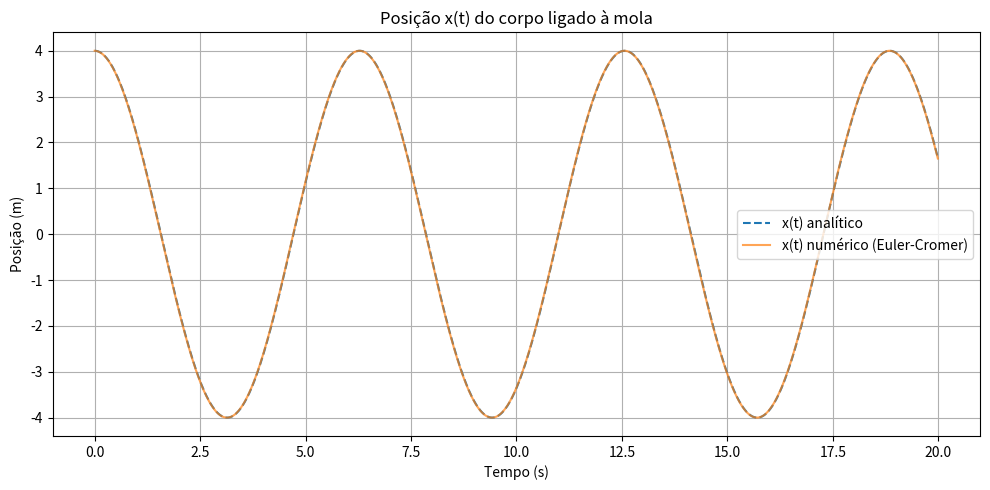
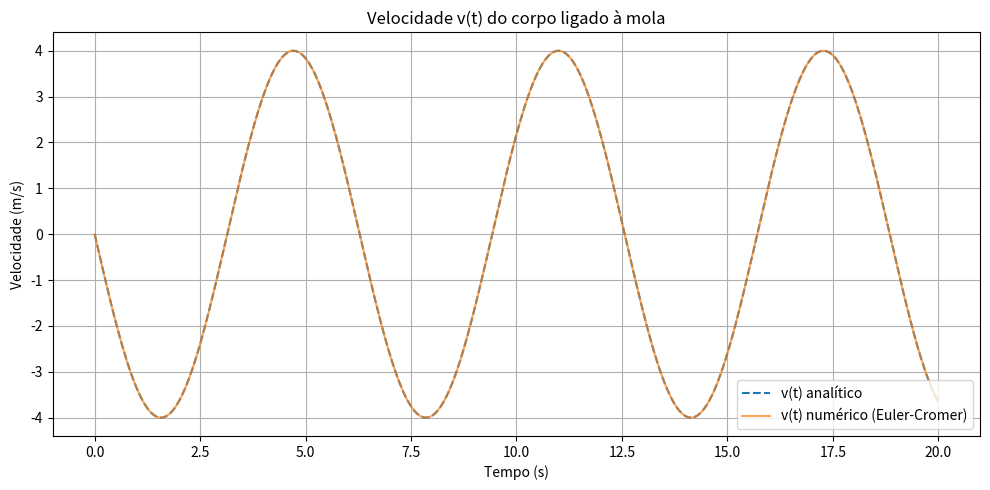

Source code (Python) for these figures, in order:
import numpy as np
import matplotlib.pyplot as plt

# --- Constantes ---
k = 1.0          # Constante da mola (N/m)
m = 1.0          # Massa (kg)
omega = np.sqrt(k / m)

# --- Condições iniciais ---
x0 = 4.0         # Posição inicial (m)
v0 = 0.0         # Velocidade inicial (m/s)
A = x0           # Amplitude
phi = 0          # Fase (porque v0 = 0, posição máxima)

# --- Tempo de simulação ---
t_max = 20
dt = 0.01
t = np.arange(0, t_max, dt)
N = len(t)

# --- Solução analítica ---
x_analitico = A * np.cos(omega * t + phi)
v_analitico = -A * omega * np.sin(omega * t + phi)

# --- Método numérico (Euler-Cromer) ---
x_num = np.zeros(N)
v_num = np.zeros(N)
x_num[0] = x0
v_num[0] = v0

for i in range(N - 1):
    a = -k * x_num[i] / m
    v_num[i + 1] = v_num[i] + a * dt
    x_num[i + 1] = x_num[i] + v_num[i + 1] * dt

# --- Gráfico: Posição ---
plt.figure(figsize=(10, 5))
plt.plot(t, x_analitico, label='x(t) analítico', linestyle='--')
plt.plot(t, x_num, label='x(t) numérico (Euler-Cromer)', alpha=0.7)
plt.title("Posição x(t) do corpo ligado à mola")
plt.xlabel("Tempo (s)")
plt.ylabel("Posição (m)")
plt.legend()
plt.grid(True)
plt.tight_layout()
plt.show()

# --- Gráfico: Velocidade ---
plt.figure(figsize=(10, 5))
plt.plot(t, v_analitico, label='v(t) analítico', linestyle='--')
plt.plot(t, v_num, label='v(t) numérico (Euler-Cromer)', alpha=0.7)
plt.title("Velocidade v(t) do corpo ligado à mola")
plt.xlabel("Tempo (s)")
plt.ylabel("Velocidade (m/s)")
plt.legend()
plt.grid(True)
plt.tight_layout()
plt.show()
